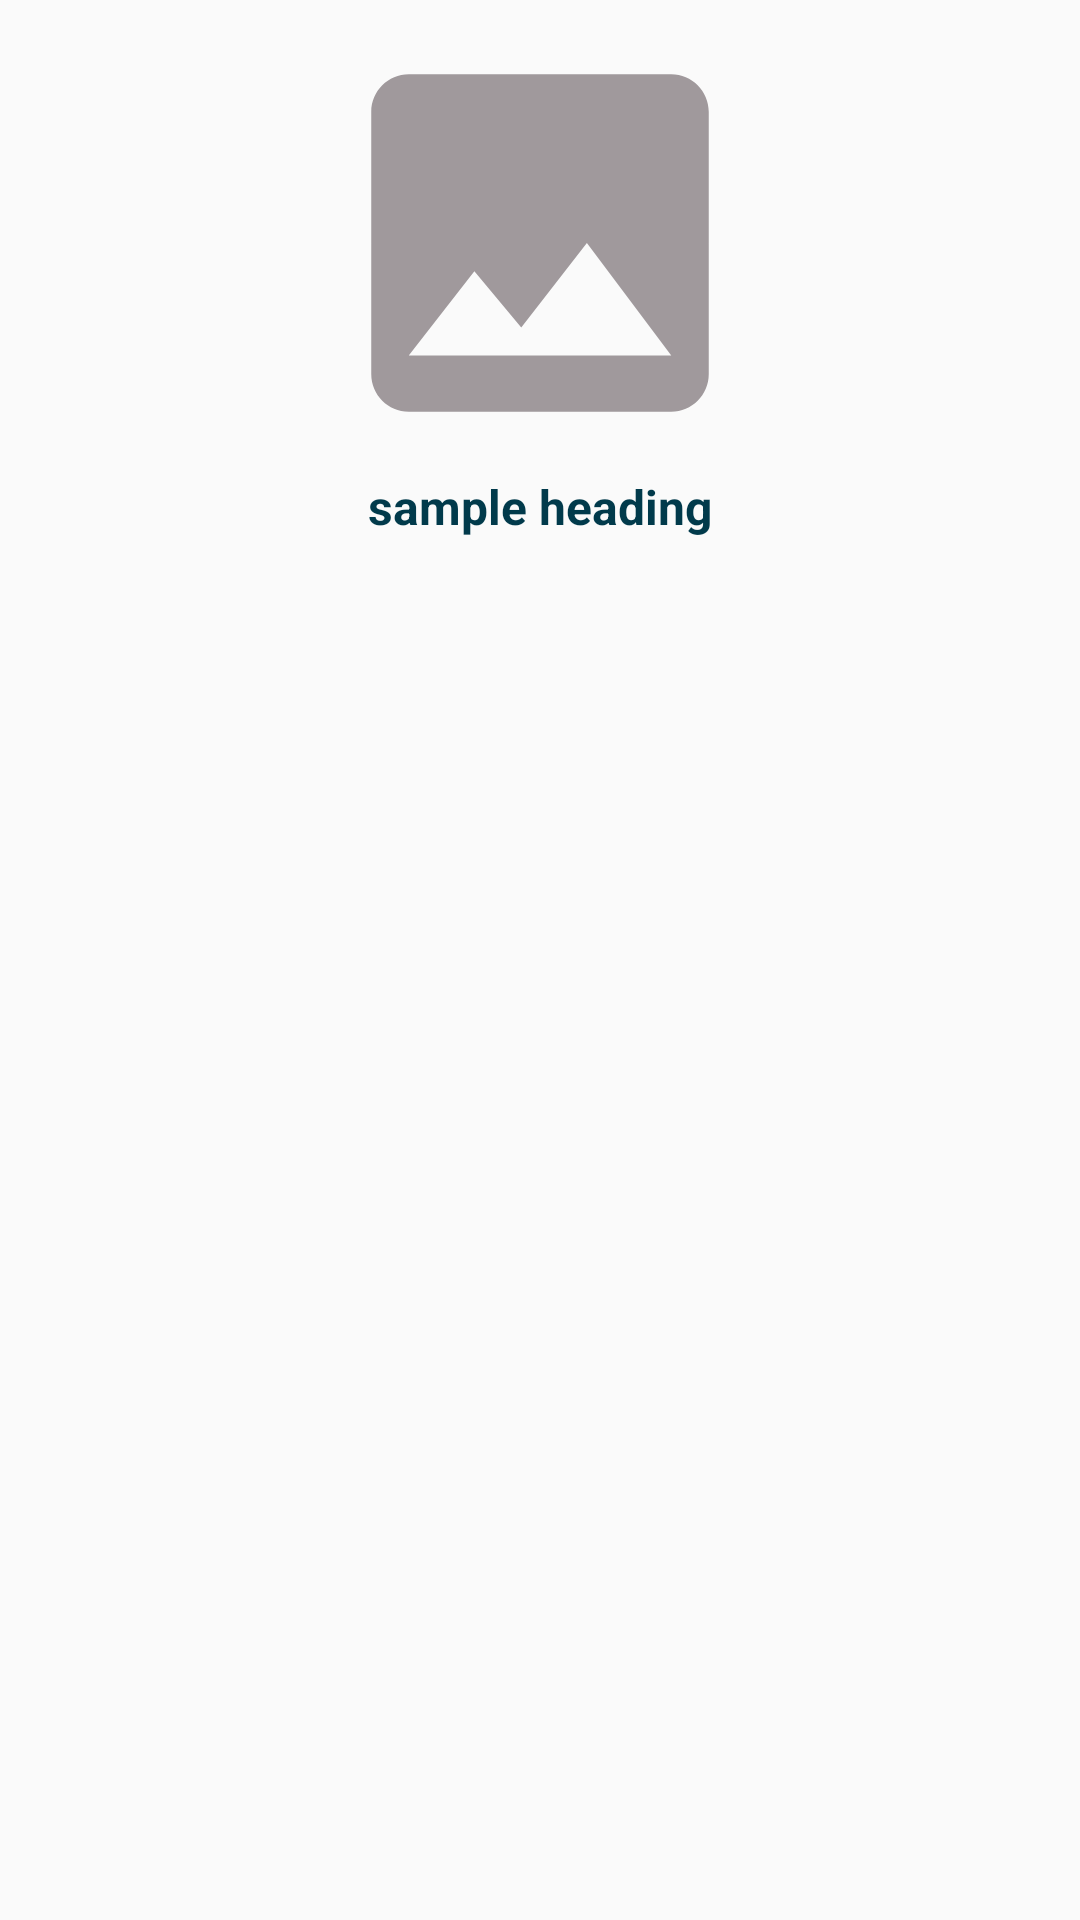

Here is an Android app screen rendered from its layout file. Give the layout XML and the strings, colors and styles it references.
<!-- AndroidManifest.xml: application theme AppTheme -->
<!-- res/layout/square_category_layout_item.xml -->
<?xml version="1.0" encoding="utf-8"?>
<LinearLayout
    xmlns:android="http://schemas.android.com/apk/res/android"
    android:orientation="vertical"
    android:elevation="3dp"
    android:padding="6dp"
    android:layout_gravity="center"
    android:layout_margin="4dp"
    android:background="@drawable/back_rectangle_4dp_layout"
    android:layout_width="wrap_content"
    android:layout_height="wrap_content">

    <ImageView
        android:id="@+id/sq_image_view"
        android:layout_width="150dp"
        android:layout_height="150dp"
        android:layout_gravity="center"
        android:scaleType="fitCenter"
        android:src="@drawable/ic_photo_black_24dp"/>

    <TextView
        android:id="@+id/sq_text_view"
        android:layout_width="match_parent"
        android:layout_height="wrap_content"
        android:padding="2dp"
        android:textAlignment="center"
        android:textColor="@color/colorDarkViolet"
        android:text="@string/sample_heading"
        android:textStyle="bold"
        android:textSize="16dp" />


</LinearLayout>
<!-- resources referenced by this layout -->
<resources>
  <color name="colorDarkViolet">#013a4b</color>
  <!-- drawable ic_photo_black_24dp (drawable) -->
  <vector android:height="24dp" android:tint="#A0999C"
      android:viewportHeight="24.0" android:viewportWidth="24.0"
      android:width="24dp" xmlns:android="http://schemas.android.com/apk/res/android">
      <path android:fillColor="#FF000000"
          android:pathData="M21,19V5c0,-1.1 -0.9,-2 -2,-2H5c-1.1,0 -2,0.9 -2,2v14c0,1.1 0.9,2 2,2h14c1.1,0 2,-0.9 2,-2zM8.5,13.5l2.5,3.01L14.5,12l4.5,6H5l3.5,-4.5z"/>
  </vector>
  <string name="sample_heading">sample heading</string>
  <style name="AppTheme" parent="Theme.AppCompat.Light.NoActionBar">
          
          <item name="colorPrimary">@color/colorPrimary</item>
          <item name="colorPrimaryDark">@color/colorPrimaryDark</item>
          <item name="colorControlNormal">@color/colorWhite</item>
          <item name="colorAccent">@color/colorAccent</item>
      </style>
  <color name="colorPrimary">#4B00CC</color>
  <color name="colorPrimaryDark">#390099</color>
  <color name="colorWhite">#ffffff</color>
  <color name="colorAccent">#9E0059</color>
</resources>
